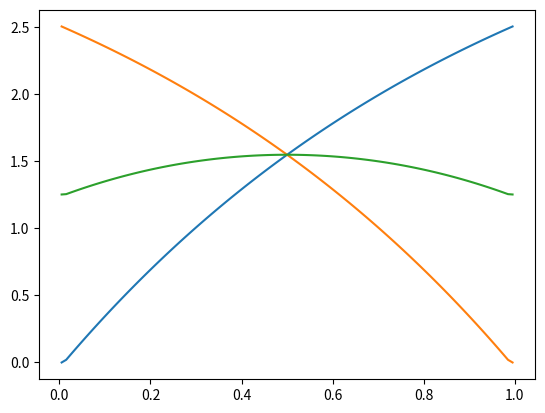

Here is the Python script that generated this plot:
#!/usr/bin/env python3

import numpy as np
import matplotlib.pyplot as plt

N = 100

xb = 1 
dx = xb/N
x = np.linspace(dx/2, xb - dx/2, N)

psiR = np.zeros((2,N))
psiL = np.zeros((2,N)) 

sigmat = 1

# sweep left to right (mu > 0)
psi0R = 0 # vacuum 
A = np.zeros((2,2))

for i in range(1, N):

	# left 
	A[0,0] = 1/2 + sigmat*dx/2 
	A[0,1] = 1/2 

	# right 
	A[1,0] = -1/2 
	A[1,1] = -1/2 + sigmat*dx/2 + 1

	# rhs 
	b = np.ones(2)*dx
	b[0] += psiR[0,i-1]

	ans = np.linalg.solve(A, b)

	psiL[0,i] = ans[0] 
	psiR[0,i] = ans[1] 

# psiL[1,-1] = psiR[0,-1] 
for i in range(N-2, -1, -1):

	# left 
	A[0,0] = -1/2 + sigmat*dx/2 + 1
	A[0,1] = -1/2

	# right
	A[1,0] = 1/2
	A[1,1] = 1/2 + sigmat*dx/2 

	b = np.ones(2)*dx
	b[1] += psiL[1,i+1]

	ans = np.linalg.solve(A, b)

	psiL[1,i] = ans[0] 
	psiR[1,i] = ans[1]

psi = .5*(psiL[0,:] + psiR[0,:]) + .5*(psiL[1,:] + psiR[1,:])
plt.plot(x, psiL[0,:] + psiR[0,:])
plt.plot(x, psiL[1,:] + psiR[1,:])
plt.plot(x, psi)
plt.show()